Run: headless pygame with SDL's dummy video driver; simulated clock (each Clock.tick advances the game by its frame time, no real sleeping); random seed 0; keys injected as events and as key.get_pressed() state; no mouse input.
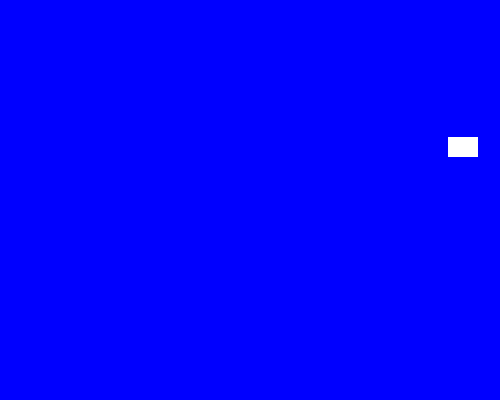
Frame 1 of 4 · flips 1–60 · no input
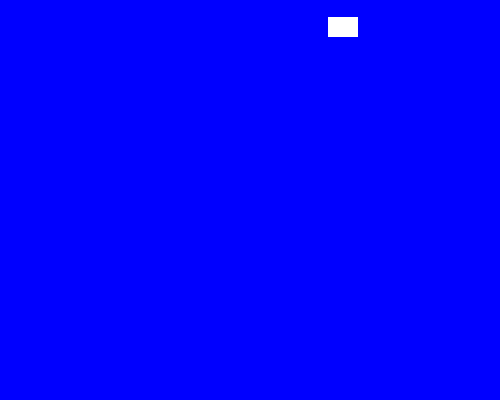
Frame 2 of 4 · flips 61–180 · tapped SPACE, RETURN · held RIGHT (→), D
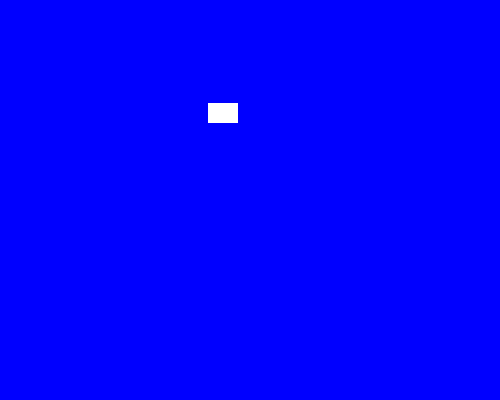
Frame 3 of 4 · flips 181–300 · held DOWN (↓), S
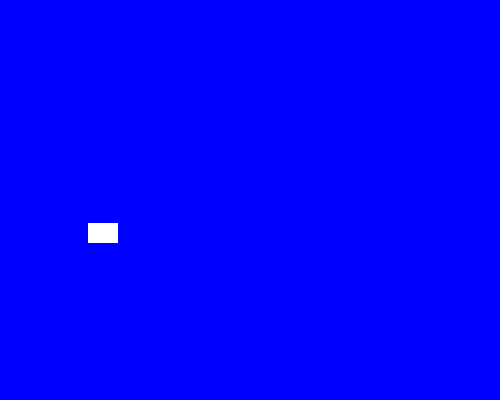
Frame 4 of 4 · flips 301–420 · held LEFT (←), A, UP (↑), W

The pygame program that drew these frames:

import pygame
import random

pygame.init()

SPRITE = pygame.USEREVENT + 1
BG = pygame.USEREVENT + 2

sprite_colors = ['yellow', 'magenta', 'orange', 'white']
bg_colors = ['blue', 'lightblue', 'darkblue']

class Sprite(pygame.sprite.Sprite):
    def __init__(self):
        super().__init__()
        self.image = pygame.Surface((30, 20))
        self.image.fill('white')
        self.rect = self.image.get_rect(
            x=random.randint(0, 470), y=random.randint(0, 380))
        self.velocity = [random.choice([-1, 1]), random.choice([-1, 1])]

    def update(self):
        self.rect.move_ip(self.velocity)

        if self.rect.left <= 0 or self.rect.right >= 500:
            self.velocity[0] *= -1
            pygame.event.post(pygame.event.Event(SPRITE))
            pygame.event.post(pygame.event.Event(BG))

        if self.rect.top <= 0 or self.rect.bottom >= 400:
            self.velocity[1] *= -1
            pygame.event.post(pygame.event.Event(SPRITE))
            pygame.event.post(pygame.event.Event(BG))

    def color(self):
        self.image.fill(random.choice(sprite_colors))

sprite = Sprite()
sprites = pygame.sprite.Group(sprite)
screen = pygame.display.set_mode((500, 400))
pygame.display.set_caption("Boundary Sprite")
bg_color = 'blue'
clock = pygame.time.Clock()
run = True

while run:
    for event in pygame.event.get():
        if event.type == pygame.QUIT:
            run = False
        elif event.type == SPRITE:
            sprite.color()
        elif event.type == BG:
            bg_color = random.choice(bg_colors)

    sprites.update()
    screen.fill(bg_color)
    sprites.draw(screen)
    pygame.display.flip()
    clock.tick(240)

pygame.quit()
